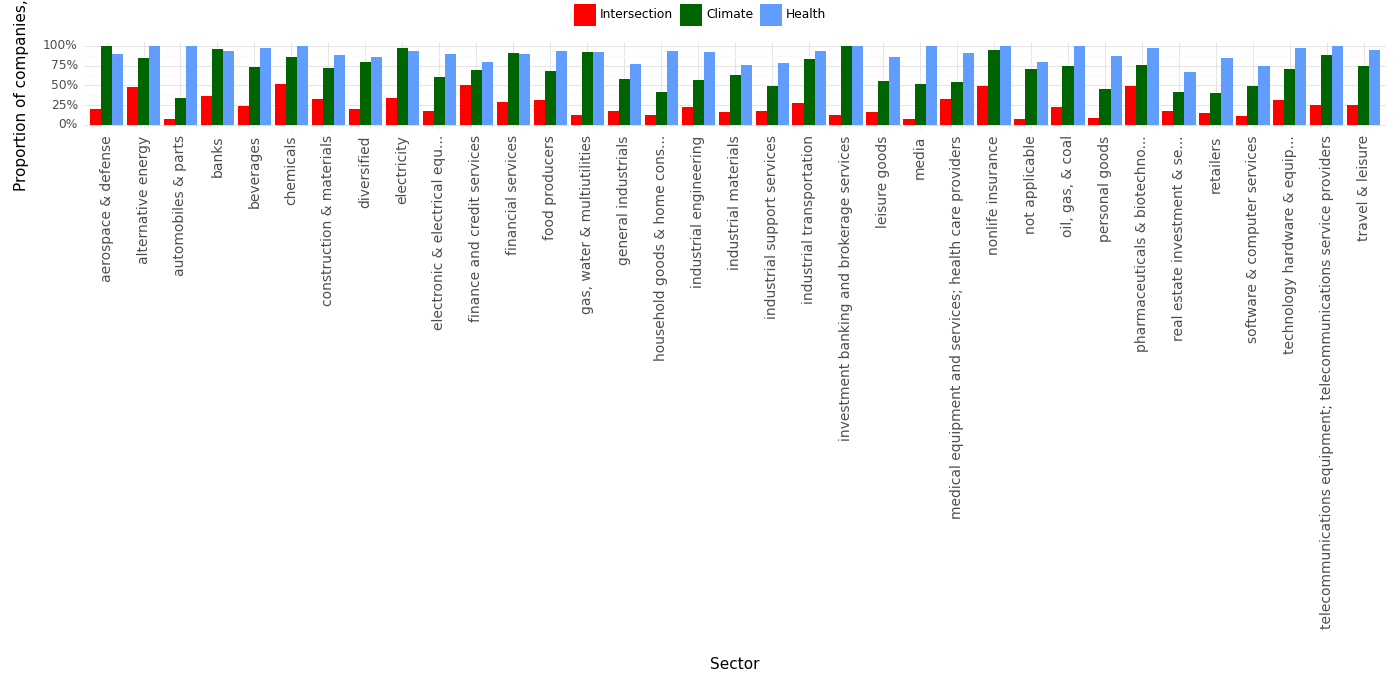

Data behind this chart, as committed beside it:
, Sector, Climate, Health, Intersection, Year
0, aerospace & defense, 1.0, 0.9, 0.2, 2023
1, alternative energy, 0.85, 1.0, 0.48, 2023
2, automobiles & parts, 0.34, 1.0, 0.07, 2023
3, banks, 0.96, 0.93, 0.37, 2023
4, beverages, 0.73, 0.98, 0.24, 2023
5, chemicals, 0.86, 1.0, 0.52, 2023
6, construction & materials, 0.72, 0.88, 0.33, 2023
7, diversified, 0.79, 0.86, 0.2, 2023
8, electricity, 0.98, 0.94, 0.34, 2023
9, electronic & electrical equ..., 0.61, 0.9, 0.18, 2023
10, finance and credit services, 0.7, 0.8, 0.5, 2023
11, financial services, 0.91, 0.9, 0.29, 2023
12, food producers, 0.68, 0.94, 0.32, 2023
13, gas, water & multiutilities, 0.92, 0.92, 0.12, 2023
14, general industrials, 0.58, 0.77, 0.18, 2023
15, household goods & home cons..., 0.42, 0.94, 0.13, 2023
16, industrial engineering, 0.57, 0.92, 0.23, 2023
17, industrial materials, 0.63, 0.76, 0.16, 2023
18, industrial support services, 0.49, 0.78, 0.17, 2023
19, industrial transportation, 0.84, 0.93, 0.27, 2023
20, investment banking and brokerage service…, 1.0, 1.0, 0.12, 2023
21, leisure goods, 0.55, 0.86, 0.16, 2023
22, media, 0.52, 1.0, 0.07, 2023
23, medical equipment and services; health c…, 0.54, 0.91, 0.33, 2023
24, nonlife insurance, 0.95, 1.0, 0.49, 2023
25, not applicable, 0.71, 0.79, 0.07, 2023
26, oil, gas, & coal, 0.75, 1.0, 0.22, 2023
27, personal goods, 0.46, 0.87, 0.08, 2023
28, pharmaceuticals & biotechno..., 0.76, 0.98, 0.49, 2023
29, real estate investment & se..., 0.42, 0.67, 0.17, 2023
30, retailers, 0.4, 0.85, 0.15, 2023
31, software & computer services, 0.49, 0.74, 0.11, 2023
32, technology hardware & equip..., 0.71, 0.98, 0.32, 2023
33, telecommunications equipment; telecommun…, 0.88, 1.0, 0.25, 2023
34, travel & leisure, 0.75, 0.95, 0.25, 2023
